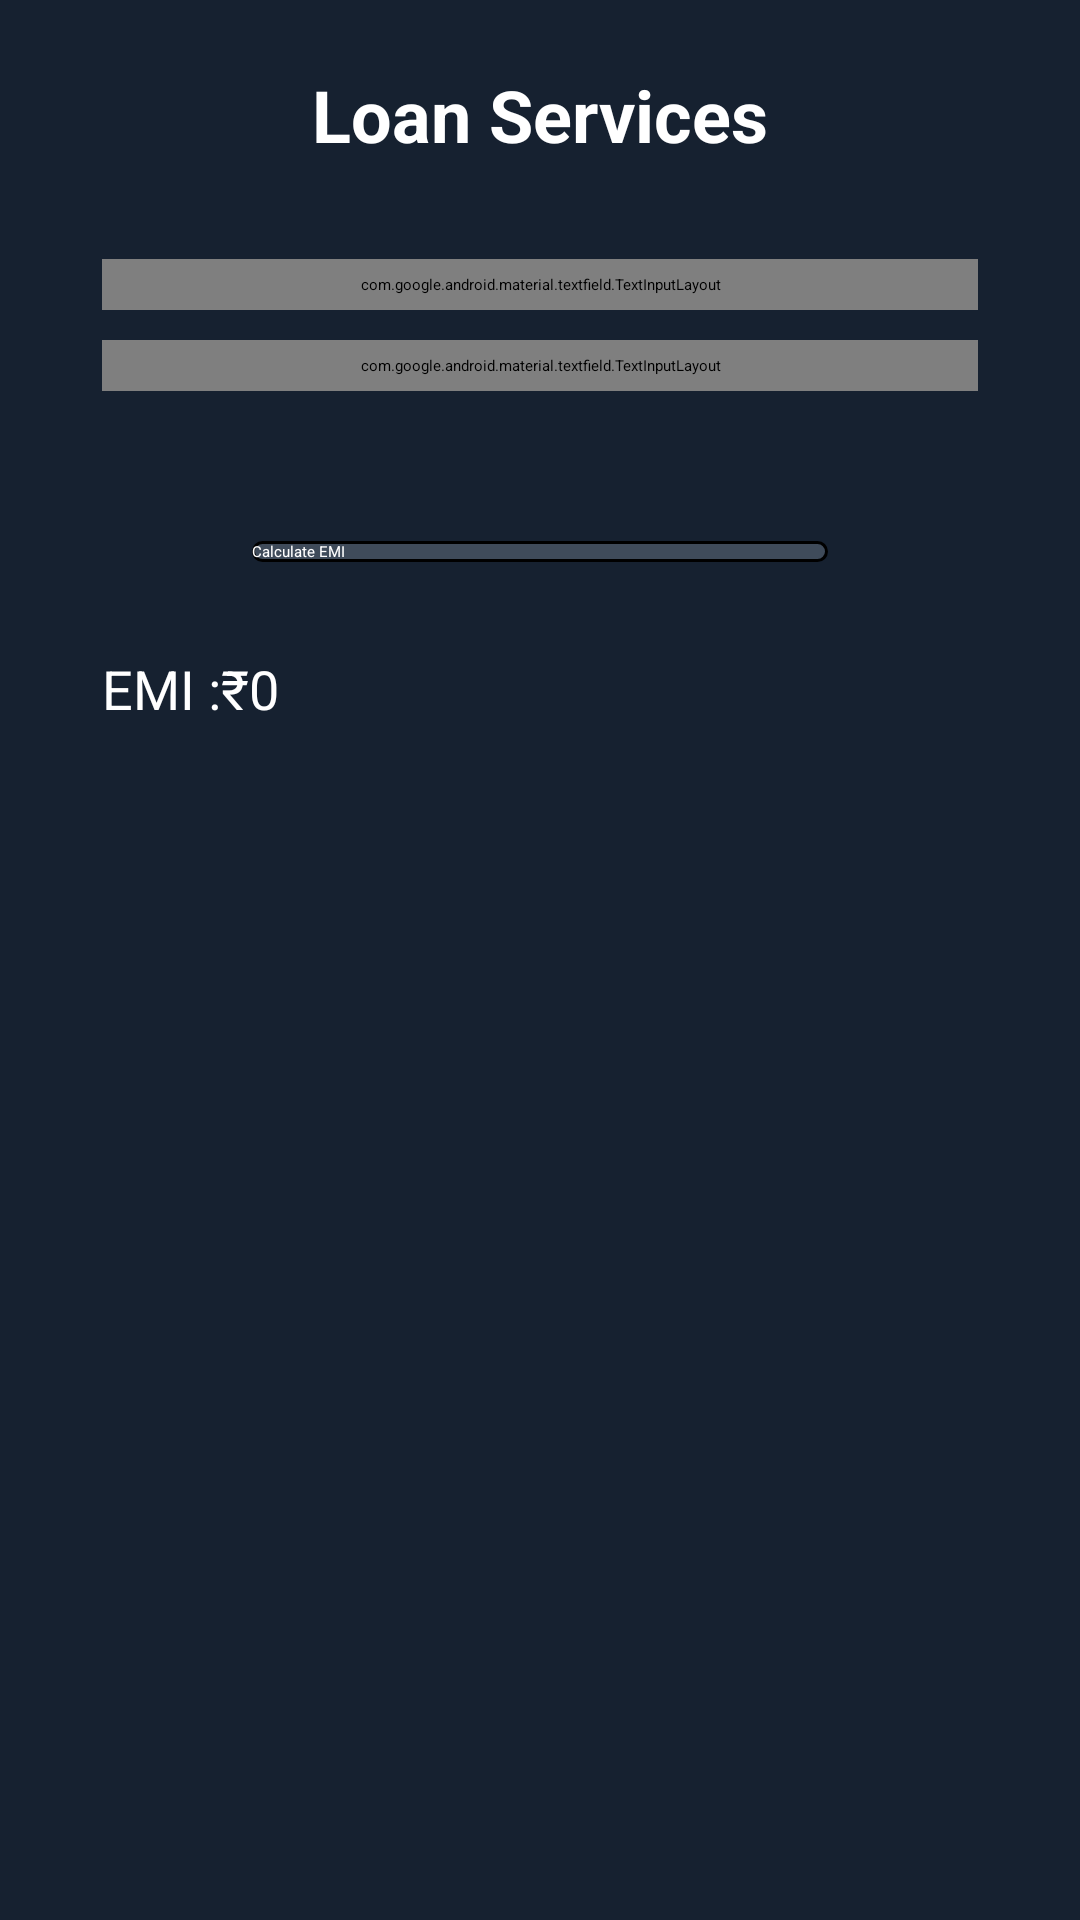

The Android layout XML behind this screen, and the referenced resources:
<!-- AndroidManifest.xml: application theme Theme.BankBalanceCheckApp -->
<!-- res/layout/activity_loan_services.xml -->
<?xml version="1.0" encoding="utf-8"?>
<LinearLayout xmlns:android="http://schemas.android.com/apk/res/android"
    xmlns:app="http://schemas.android.com/apk/res-auto"
    xmlns:tools="http://schemas.android.com/tools"
    android:id="@+id/main"
    android:layout_width="match_parent"
    android:layout_height="match_parent"
    android:background="@color/bgcolor"
    android:orientation="vertical"
    android:padding="22dp"
    tools:context=".LoanServices">

    <TextView
        android:layout_width="wrap_content"
        android:layout_height="wrap_content"
        android:layout_gravity="center"
        android:layout_marginBottom="20dp"
        android:text="Loan Services"
        android:textColor="@color/white"
        android:textSize="24sp"
        android:textStyle="bold" />

    <LinearLayout
        android:layout_width="match_parent"
        android:layout_height="match_parent"
        android:layout_margin="12dp"
        android:orientation="vertical">

        <com.google.android.material.textfield.TextInputLayout
            android:id="@+id/loanAmount"
            android:layout_width="match_parent"
            android:layout_height="wrap_content"
            android:hint="Enter Amount "
            android:padding="5dp"
            app:boxBackgroundColor="@color/darkGray"
            app:boxBackgroundMode="outline"
            app:boxStrokeColor="@color/skyBlue"
            app:hintTextColor="@color/white"
            app:shapeAppearanceOverlay="@style/RoundedTextInput">

            <com.google.android.material.textfield.TextInputEditText
                android:id="@+id/loanAmount_content"
                android:layout_width="match_parent"
                android:layout_height="wrap_content"
                android:inputType="number"
                android:textColor="@color/white"
                android:textSize="16sp" />
        </com.google.android.material.textfield.TextInputLayout>

        <com.google.android.material.textfield.TextInputLayout
            android:id="@+id/loanDuration"
            android:layout_width="match_parent"
            android:layout_height="wrap_content"
            android:layout_marginTop="10dp"
            android:hint="Loan Duration (in months) "
            android:padding="5dp"
            app:boxBackgroundColor="@color/darkGray"
            app:boxBackgroundMode="outline"
            app:boxStrokeColor="@color/skyBlue"
            app:hintTextColor="@color/white"
            app:shapeAppearanceOverlay="@style/RoundedTextInput">

            <com.google.android.material.textfield.TextInputEditText
                android:id="@+id/loanDuration_content"
                android:layout_width="match_parent"
                android:layout_height="wrap_content"
                android:inputType="number"
                android:textColor="@color/white"
                android:textSize="16sp" />
        </com.google.android.material.textfield.TextInputLayout>


        <androidx.appcompat.widget.AppCompatButton
            android:id="@+id/calculateBtn"
            android:layout_width="match_parent"
            android:layout_height="wrap_content"
            android:layout_marginHorizontal="50dp"
            android:layout_marginTop="50dp"
            android:background="@drawable/custombtn"
            android:text="Calculate EMI"
            android:textColor="@color/white" />

        <TextView
            android:id="@+id/tvEmiResult"
            android:layout_width="wrap_content"
            android:layout_height="wrap_content"
            android:layout_marginTop="30dp"
            android:text="EMI :₹0"
            android:textColor="@color/white"
            android:textSize="18sp"
            android:textStyle="normal" />

    </LinearLayout>

</LinearLayout>
<!-- resources referenced by this layout -->
<resources>
  <color name="bgcolor">#162130</color>
  <color name="darkGray">#A9A9A9</color>
  <color name="skyBlue">#87CEEB</color>
  <color name="white">#FFFFFFFF</color>
  <!-- drawable custombtn (drawable) -->
  <?xml version="1.0" encoding="utf-8"?>
  <shape xmlns:android="http://schemas.android.com/apk/res/android" android:shape="rectangle">
  
      <solid android:color="#3F4B5A"/>
      <corners android:radius="16dp"/>
      <stroke android:width="3px" android:color="@color/black"/>
  
  </shape>
  <style name="RoundedTextInput">
          <item name="cornerSize">12dp</item>
      </style>
  <color name="black">#FF000000</color>
</resources>
